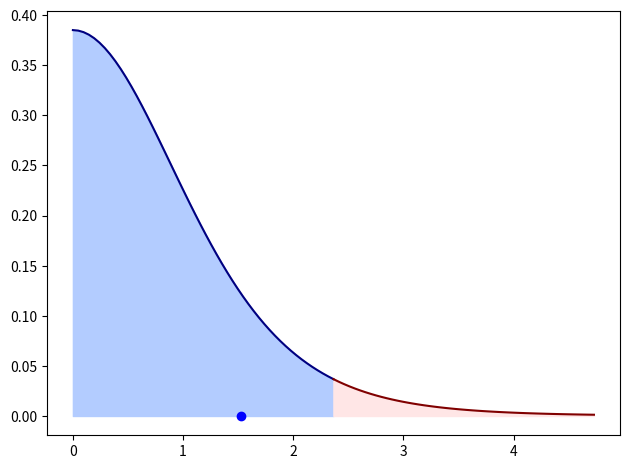

The script that saved this image:
#https://samoedd.com/soft/r-t-test
# ----------------------------------------------------------------------------------------------------------------------
import numpy
import matplotlib.pyplot as plt
from scipy.stats import norm, ttest_ind, ttest_1samp, t
# ----------------------------------------------------------------------------------------------------------------------
def plot_t_stats(stat_value,deg_of_freedom,a_significance_level=0.05):

    critical_value = t.ppf(1 - a_significance_level / 2, deg_of_freedom)
    X_good = numpy.linspace(0, critical_value, 50)
    X_bad = numpy.linspace(critical_value, critical_value * 2, 50)

    Y_good = t.pdf(X_good, deg_of_freedom)
    Y_bad = t.pdf(X_bad, deg_of_freedom)

    plt.plot(X_good, Y_good, color=(0, 0, 0.5))
    plt.plot(X_bad, Y_bad, color=(0.5, 0, 0))

    plt.fill_between(X_good, Y_good, color=(0.7, 0.8, 1))
    plt.fill_between(X_bad, Y_bad, color=(1, 0.9, 0.9))

    marker = 'bo' if stat_value<critical_value else 'ro'

    plt.plot(stat_value,0,marker)
    plt.tight_layout()
    plt.show()
    return
# ----------------------------------------------------------------------------------------------------------------------
def is_fit_by_p_value(X,expexted_mean,a_significance_level=0.05,deg_of_freedom = None):

    t_stat, p_value = ttest_1samp(X, expexted_mean)
    if deg_of_freedom is None:
        deg_of_freedom = len(X) - 1


    if p_value <= a_significance_level:
        print("p value <= significance_level")
        print('%1.2f    < %1.2f' % (p_value, a_significance_level))
        print('Reject H0: mean value no fit')
    else:
        print("significance_level < p value")
        print('%1.2f               < %1.2f' % (a_significance_level, p_value))
        print('Accept H0: mean value fit')
    print()

    return
# ----------------------------------------------------------------------------------------------------------------------
def is_fit_by_critical_value(X,expexted_mean,a_significance_level=0.05,deg_of_freedom = None):

    t_stat, p_value = ttest_1samp(X, expexted_mean)
    if deg_of_freedom is None:
        deg_of_freedom = len(X) - 1
    critical_value = t.ppf(1-a_significance_level/2, deg_of_freedom)

    if t_stat< critical_value:
        print('t_stat < critical_value')
        print('%1.2f            < %1.2f' % (t_stat, critical_value))
        print('Accept H0: fit OK')
    else:
        print("critical_value <= t_stat")
        print('%1.2f          <= %1.2f' % (critical_value, t_stat))
        print('Reject H0: no fit')

    print()

    return
# ----------------------------------------------------------------------------------------------------------------------
def analyze_experiment(X_obs,expexted_mean):

    deg_of_freedom = len(X_obs) - 1
    a_significance_level = 0.05

    stat_value, p_value = ttest_1samp(X_obs, expexted_mean)
    is_fit_by_critical_value(X_obs, expexted_mean,a_significance_level)
    is_fit_by_p_value(X_obs, expexted_mean,a_significance_level)
    plot_t_stats(stat_value, deg_of_freedom, a_significance_level)

    return
# ----------------------------------------------------------------------------------------------------------------------
def ex_coin():
    X_obs = numpy.array([0, 1, 1, 1, 1, 1, 1, 0])
    analyze_experiment(X_obs, 0.5)
    return
# ----------------------------------------------------------------------------------------------------------------------
if __name__ == '__main__':

    ex_coin()
